The GitHub repository Duc0509Ngo/Pokemon-classfication contains a labelled image folder "pokemon" with 92 categories: abra, alakazam, arbok, arcanine, beedrill, bellsprout, blastoise, bulbasaur, butterfree, caterpie, charizard, charmander, charmeleon, clefable, clefairy, cloyster, dewgong, diglett, dodrio, doduo, dugtrio, ekans, farfetchd, fearow, gastly, geodude, gloom, golbat, goldduck, golem, graveler, grimer, growlithe, haunter, ivysaur, jigglypuff, kadabra, kakuna, machamp, machoke, machop, magnemite, magneton, mankey, meowth, metapod, muk, nidoking purple, nidoqueen blue, nidoran blue, nidoran purple, nidorina blue, nidorino purple, ninetales, oddish, paras, parasect, persian, pidgeot, pidgeotto, pidgey, pikachu, poliwag, poliwhirl, poliwrath, ponyta, primeape, psyduck, raichu, rapidash, raticate, rattata, sandshrew, seel, shellder, slowbro, slowpoke, spearow, squirtle, tentacool, tentacruel, venomoth, venonat, venusaur, victreebel, vileplume, vulpix, wartortle, weedle, weepinbell, wigglytuff, zubat. Examples follow, each with its label.

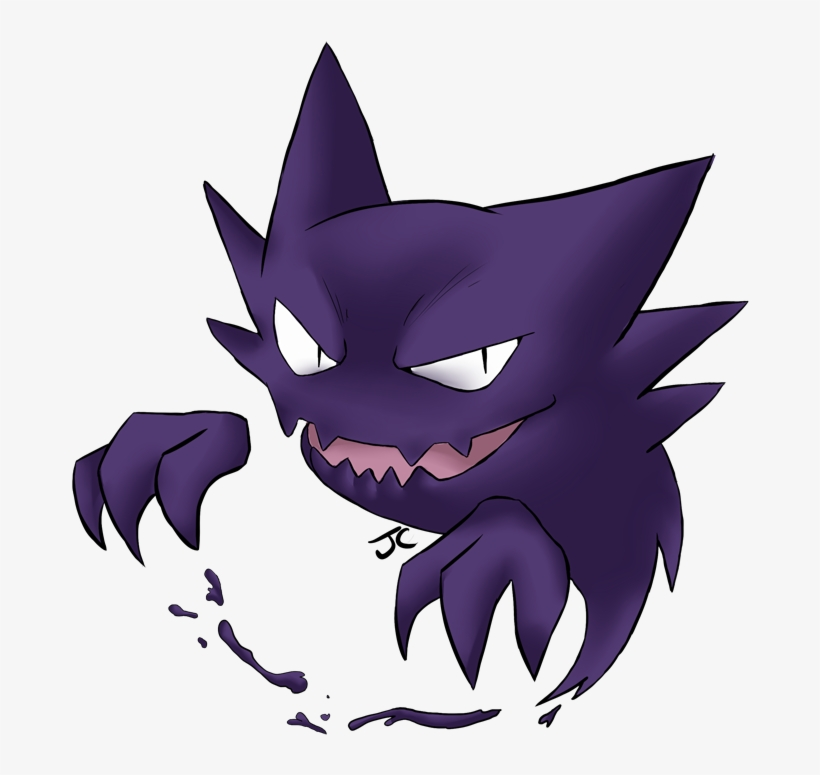
Label: haunter

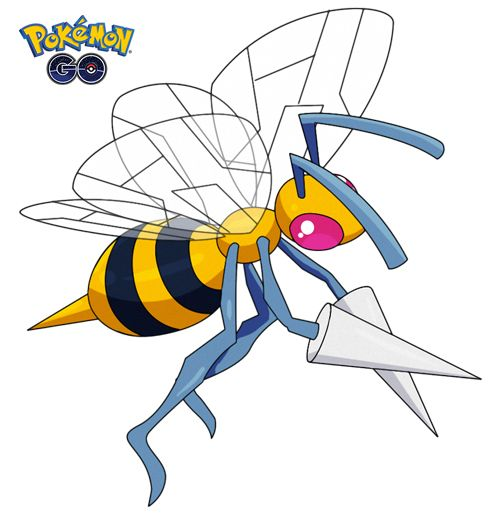
Label: beedrill

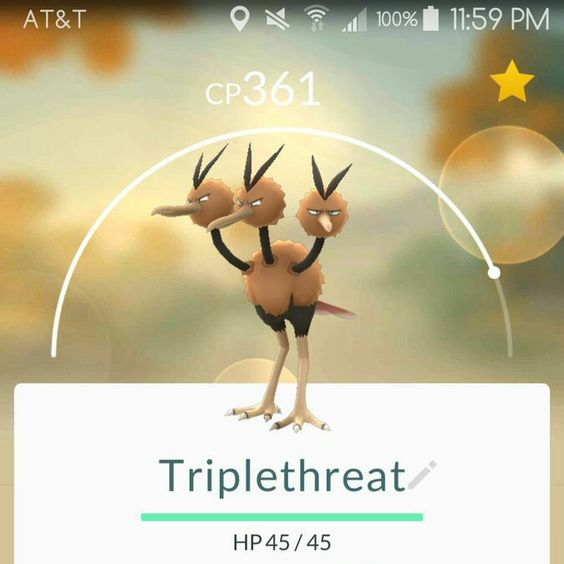
Label: dodrio

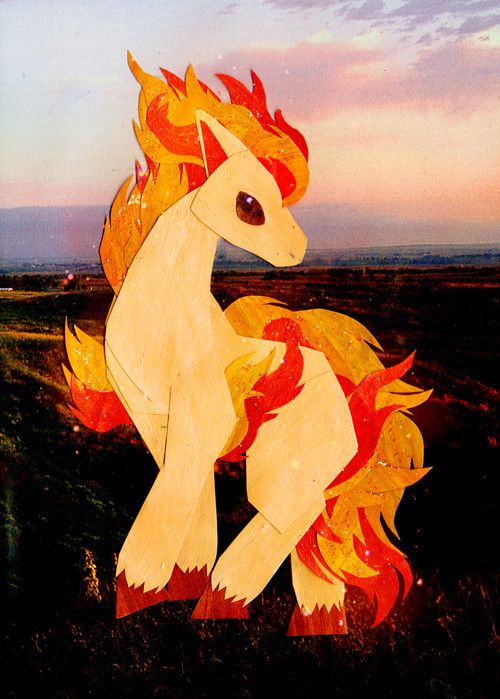
Label: ponyta

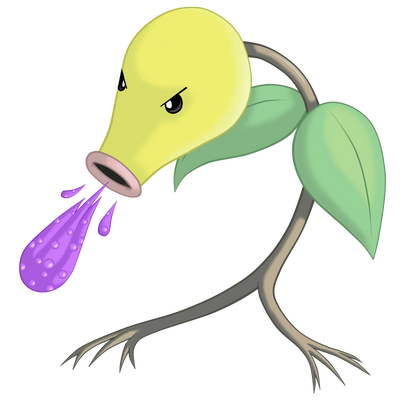
Label: bellsprout

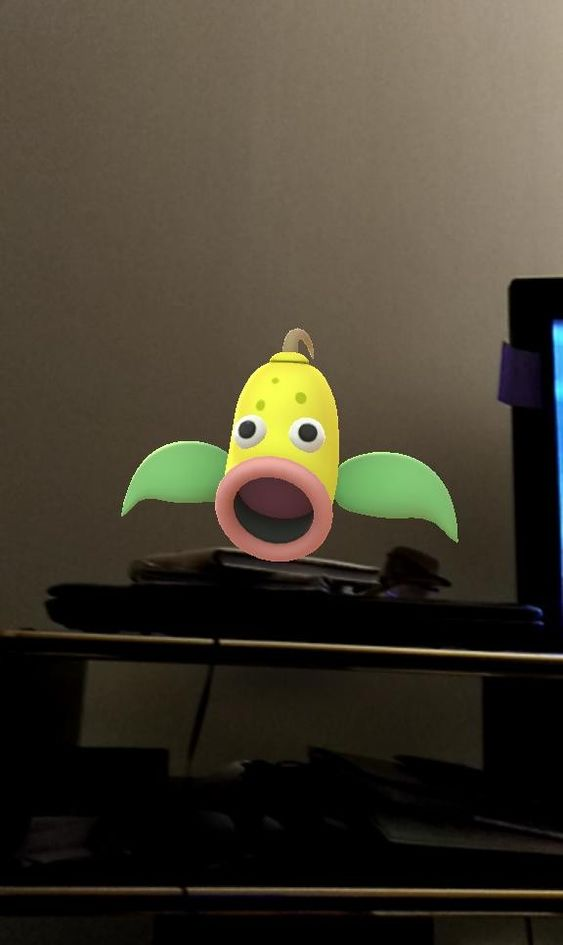
Label: weepinbell
